Labelled photos from "train_split", an image-classification folder in RiyaRachel24/crack-detection-app. The possible labels are: crack, no crack.

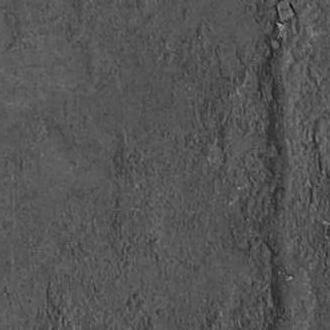
Label: crack

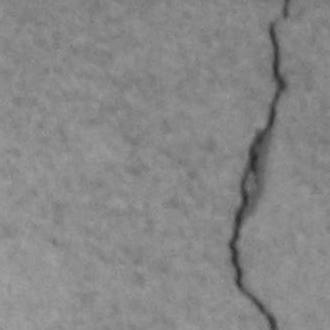
Label: crack

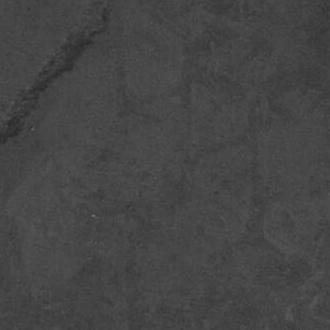
Label: crack

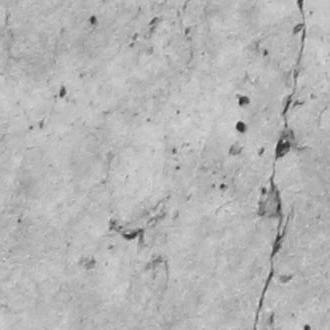
Label: crack

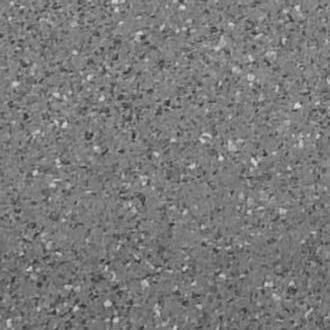
Label: no crack

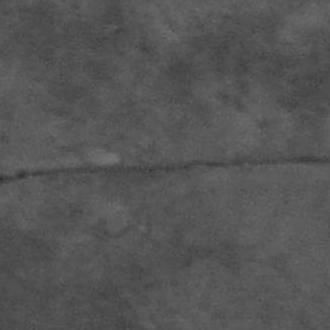
Label: crack
